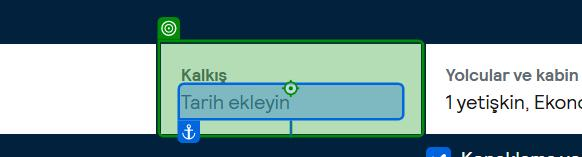
Task: Skyscanner sitesinde bazı uçuşlar aratılır ve arama sonuçları excele kaydedilir.Beklenmeyen arama sonuçları ise mail ile bildirilir.
Workflow: Navigate_To_Filter_Page

Step 1: click on the button 'KalkışKalkışTarih ekleyin' in window 'Ucuz uçak bileti: en uygun uçak bileti fiyatlarını bulun | Skyscanner' (chrome.exe)

Step 2: get-text from the heading (chrome.exe) (no picture)

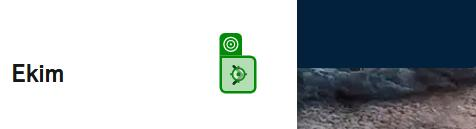
Step 3: click on the icon (chrome.exe)

Step 4: click (no picture)

Step 5: click on the button 'Yolcular ve kabin sınıfı1 yetişkin, Ekonomi1 yetişkin' (chrome.exe) (no picture)

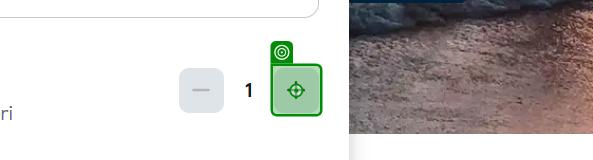
Step 6: click on the button (chrome.exe) (repeated 2 times)

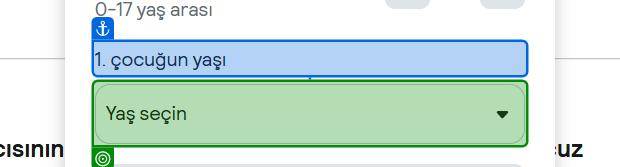
Step 8: select "cocuk_yasi" in the drop-down '*. çocuğun yaşı' (chrome.exe)

Step 9: click on the button 'Uygula' (chrome.exe) (no picture)

Step 10: click on the button 'Ara' in window 'En Ucuz Uçak Biletleri ve Rezervasyon Teklifleri | Skyscanner' (chrome.exe) (no picture)

Step 11: check the element 'En İyiye göre sıralanan * sonuç' (chrome.exe) (no picture)

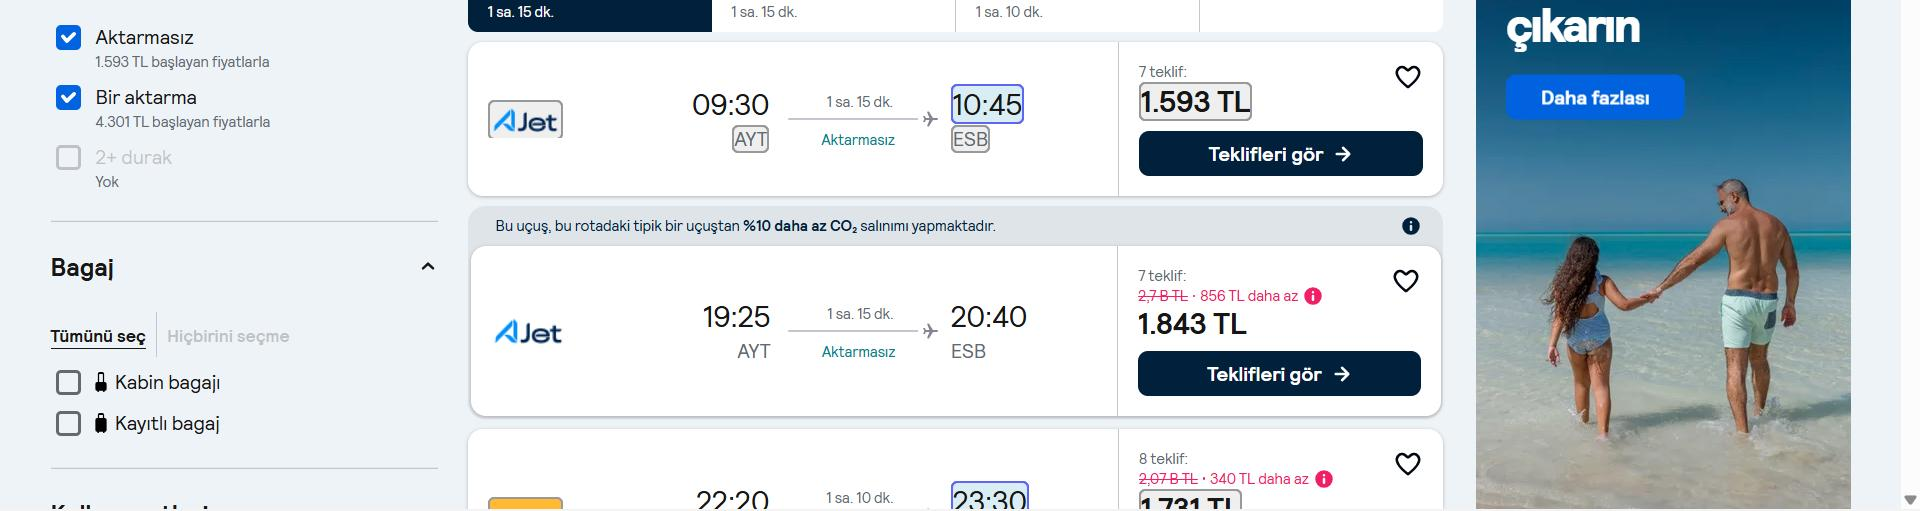
Step 12: get-text from the element 'flights-results-list' in window 'Antalya kalkışlı ucuz yurt içi uçuşlar' (chrome.exe)
